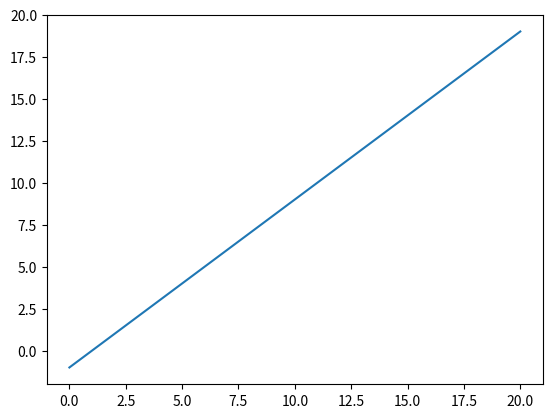

Generate this figure with matplotlib:
import matplotlib.pyplot as plt
import numpy as np

x = np.linspace(0, 20, 100)
plt.plot(x, x - 1)

plt.show()

print("Hello there again!")

print("Hi!")
